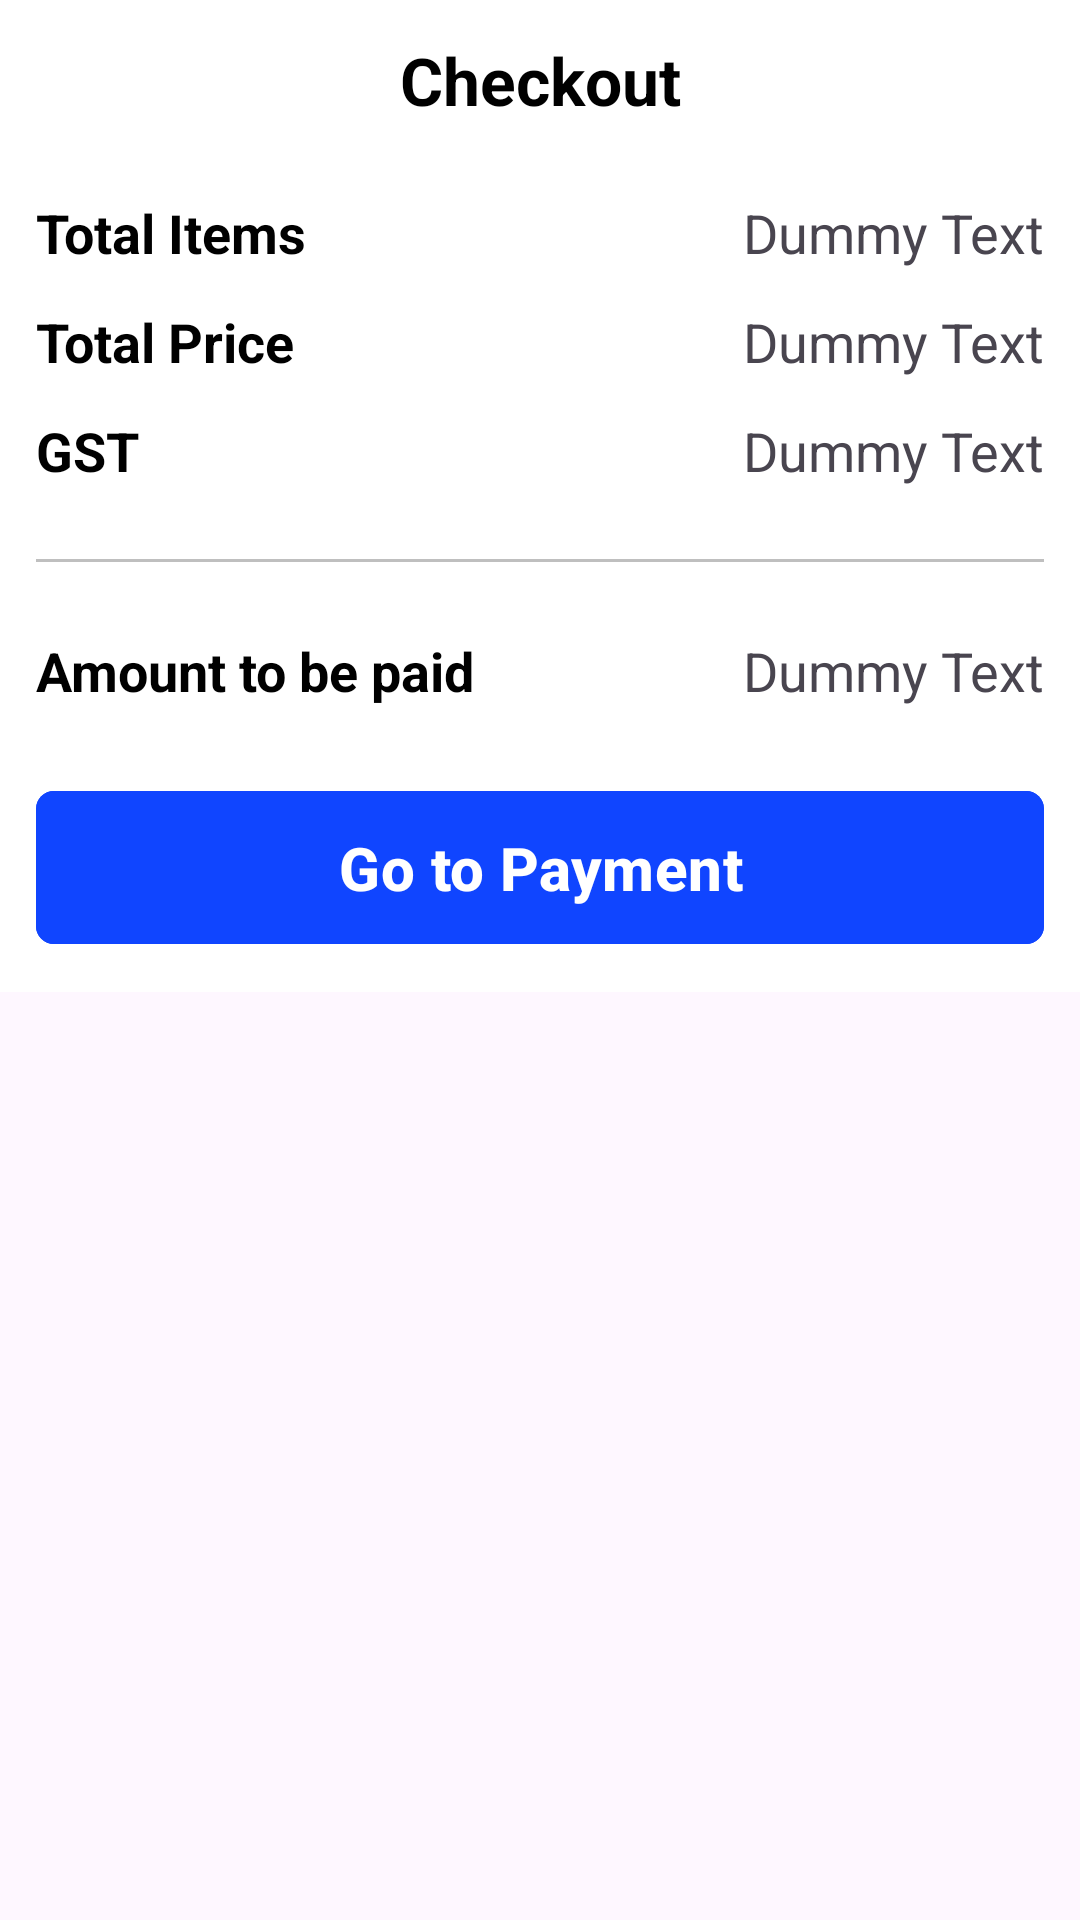

Here is an Android app screen rendered from its layout file. Give the layout XML and the strings, colors and styles it references.
<!-- AndroidManifest.xml: application theme Theme.GroceryStore -->
<!-- res/layout/layout_checkout_items.xml -->
<?xml version="1.0" encoding="utf-8"?>
<androidx.constraintlayout.widget.ConstraintLayout xmlns:android="http://schemas.android.com/apk/res/android"
    xmlns:app="http://schemas.android.com/apk/res-auto"
    android:id="@+id/checkout_bottom_sheet"
    android:layout_width="match_parent"
    android:layout_height="wrap_content"
    app:behavior_hideable="true"
    app:behavior_peekHeight="0dp"
    app:layout_behavior="@string/bottom_sheet_behavior">

    <androidx.constraintlayout.widget.ConstraintLayout
        android:id="@+id/item_view"
        android:layout_width="match_parent"
        android:layout_height="wrap_content"
        android:background="@color/chip_color_bg"
        android:padding="12dp"
        app:layout_constraintEnd_toEndOf="parent"
        app:layout_constraintStart_toStartOf="parent"
        app:layout_constraintTop_toTopOf="parent">

        <TextView
            android:id="@+id/textView"
            android:layout_width="wrap_content"
            android:layout_height="wrap_content"
            android:text="@string/checkout"
            android:textColor="@color/text_color"
            android:textSize="22sp"
            android:textStyle="bold"
            app:layout_constraintEnd_toEndOf="parent"
            app:layout_constraintStart_toStartOf="parent"
            app:layout_constraintTop_toTopOf="parent" />

        <ImageView
            android:id="@+id/checkout_cancel"
            android:layout_width="24dp"
            android:layout_height="24dp"
            android:contentDescription="@string/image"
            android:src="@drawable/ic_baseline_cancel"
            app:layout_constraintBottom_toBottomOf="@+id/textView"
            app:layout_constraintEnd_toEndOf="parent"
            app:layout_constraintTop_toTopOf="@+id/textView"
            app:tint="@color/text_color" />

        <TextView
            android:id="@+id/total_item_count_tv"
            android:layout_width="0dp"
            android:layout_height="wrap_content"
            android:layout_marginTop="24dp"
            android:text="@string/total_items"
            android:textColor="@color/text_color"
            android:textSize="18sp"
            android:textStyle="bold"
            app:layout_constraintStart_toStartOf="parent"
            app:layout_constraintTop_toBottomOf="@+id/textView" />

        <TextView
            android:id="@+id/total_item_count"
            android:layout_width="0dp"
            android:layout_height="wrap_content"
            android:gravity="end"
            android:text="@string/dummy_text"
            android:textSize="18sp"
            app:layout_constraintBottom_toBottomOf="@+id/total_item_count_tv"
            app:layout_constraintEnd_toEndOf="parent"
            app:layout_constraintTop_toTopOf="@+id/total_item_count_tv" />

        <TextView
            android:id="@+id/total_item_price_tv"
            android:layout_width="0dp"
            android:layout_height="wrap_content"
            android:layout_marginTop="12dp"
            android:text="@string/total_price"
            android:textColor="@color/text_color"
            android:textSize="18sp"
            android:textStyle="bold"
            app:layout_constraintStart_toStartOf="@+id/total_item_count_tv"
            app:layout_constraintTop_toBottomOf="@+id/total_item_count_tv" />

        <TextView
            android:id="@+id/total_item_price"
            android:layout_width="0dp"
            android:layout_height="wrap_content"
            android:gravity="end"
            android:text="@string/dummy_text"
            android:textSize="18sp"
            app:layout_constraintBottom_toBottomOf="@+id/total_item_price_tv"
            app:layout_constraintEnd_toEndOf="parent"
            app:layout_constraintTop_toTopOf="@+id/total_item_price_tv" />

        <TextView
            android:id="@+id/total_item_gst_tv"
            android:layout_width="0dp"
            android:layout_height="wrap_content"
            android:layout_marginTop="12dp"
            android:text="@string/gst"
            android:textColor="@color/text_color"
            android:textSize="18sp"
            android:textStyle="bold"
            app:layout_constraintStart_toStartOf="@+id/total_item_price_tv"
            app:layout_constraintTop_toBottomOf="@+id/total_item_price_tv" />

        <TextView
            android:id="@+id/total_item_gst_price_tv"
            android:layout_width="0dp"
            android:layout_height="wrap_content"
            android:gravity="end"
            android:text="@string/dummy_text"
            android:textSize="18sp"
            app:layout_constraintBottom_toBottomOf="@+id/total_item_gst_tv"
            app:layout_constraintEnd_toEndOf="parent"
            app:layout_constraintTop_toTopOf="@+id/total_item_gst_tv" />

        <View
            android:id="@+id/break_line"
            android:layout_width="match_parent"
            android:layout_height="1dp"
            android:layout_marginTop="24dp"
            android:alpha=".25"
            android:background="@color/text_color"
            app:layout_constraintEnd_toEndOf="parent"
            app:layout_constraintStart_toStartOf="parent"
            app:layout_constraintTop_toBottomOf="@+id/total_item_gst_tv" />

        <TextView
            android:id="@+id/final_item_gst_tv"
            android:layout_width="0dp"
            android:layout_height="wrap_content"
            android:layout_marginTop="24dp"
            android:text="@string/amount_to_be_paid"
            android:textColor="@color/text_color"
            android:textSize="18sp"
            android:textStyle="bold"
            app:layout_constraintStart_toStartOf="@+id/total_item_price_tv"
            app:layout_constraintTop_toBottomOf="@+id/break_line" />

        <TextView
            android:id="@+id/final_item_gst"
            android:layout_width="0dp"
            android:layout_height="wrap_content"
            android:gravity="end"
            android:text="@string/dummy_text"
            android:textSize="18sp"
            app:layout_constraintBottom_toBottomOf="@+id/final_item_gst_tv"
            app:layout_constraintEnd_toEndOf="parent"
            app:layout_constraintTop_toTopOf="@+id/final_item_gst_tv" />

        <com.google.android.material.button.MaterialButton
            android:id="@+id/payment"
            android:layout_width="match_parent"
            android:layout_height="wrap_content"
            android:layout_marginTop="24dp"
            android:backgroundTint="@color/navy_blue_color"
            android:padding="12dp"
            android:text="@string/go_to_payment"
            android:textColor="@color/white"
            android:textSize="20sp"
            android:textStyle="bold"
            app:cornerRadius="6dp"
            app:layout_constraintBottom_toBottomOf="parent"
            app:layout_constraintEnd_toEndOf="parent"
            app:layout_constraintStart_toStartOf="parent"
            app:layout_constraintTop_toBottomOf="@+id/final_item_gst_tv" />

    </androidx.constraintlayout.widget.ConstraintLayout>

    <ProgressBar
        android:id="@+id/progress_circular"
        style="?android:attr/progressBarStyle"
        android:layout_width="32dp"
        android:layout_height="32dp"
        android:indeterminateDrawable="@drawable/circular_progress_bar"
        android:indeterminateDuration="@android:integer/config_longAnimTime"
        app:layout_constraintBottom_toBottomOf="parent"
        app:layout_constraintEnd_toEndOf="parent"
        app:layout_constraintStart_toStartOf="parent"
        app:layout_constraintTop_toTopOf="parent" />

</androidx.constraintlayout.widget.ConstraintLayout>
<!-- resources referenced by this layout -->
<resources>
  <color name="chip_color_bg">@color/white</color>
  <color name="navy_blue_color">#1045FF</color>
  <color name="text_color">@color/black</color>
  <color name="white">#FFFFFFFF</color>
  <string name="amount_to_be_paid">Amount to be paid</string>
  <string name="checkout">Checkout</string>
  <string name="dummy_text">Dummy Text</string>
  <string name="go_to_payment">Go to Payment</string>
  <string name="gst">GST</string>
  <string name="image">image</string>
  <string name="total_items">Total Items</string>
  <string name="total_price">Total Price</string>
  <style name="Theme.GroceryStore" parent="Base.Theme.GroceryStore" />
  <color name="black">#FF000000</color>
  <style name="Base.Theme.GroceryStore" parent="Theme.Material3.DayNight.NoActionBar">
          
          
      </style>
</resources>
